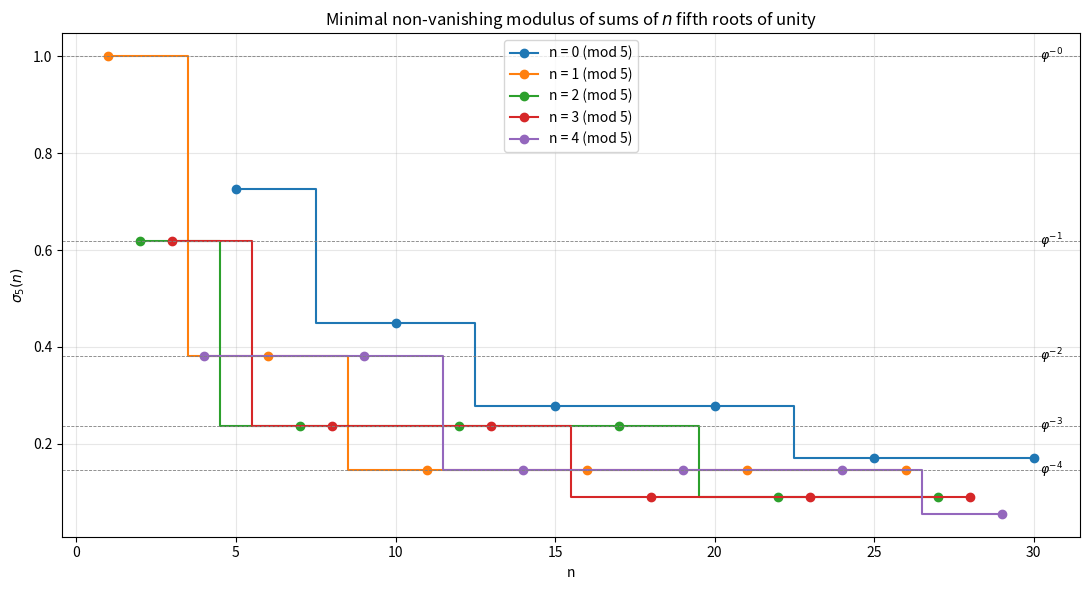

Recreate this plot in Python.
"""Descending staircase: sigma5(n) and its golden-ratio plateaus."""
import cmath, math
import matplotlib.pyplot as plt

W5 = cmath.exp(2j * cmath.pi / 5)

def sigma5(n, tol=1e-9):
    best = None
    for a0 in range(n+1):
        for a1 in range(n+1-a0):
            for a2 in range(n+1-a0-a1):
                for a3 in range(n+1-a0-a1-a2):
                    a4 = n-a0-a1-a2-a3
                    m = abs(a0+a1*W5+a2*W5**2+a3*W5**3+a4*W5**4)
                    if m > tol and (best is None or m < best):
                        best = m
    return best

ns = list(range(1, 31))
vals = [sigma5(n) for n in ns]
phi = (1+math.sqrt(5))/2

plt.figure(figsize=(11, 6))
for r in range(5):
    xs = [n for n in ns if n % 5 == r]
    ys = [sigma5(n) for n in xs]
    plt.step(xs, ys, where='mid', marker='o', label=f'n = {r} (mod 5)')
for k in range(0, 5):
    plt.axhline(phi**-k, ls='--', lw=0.6, color='gray')
    plt.text(30.2, phi**-k, f'$\\varphi^{{-{k}}}$', va='center', fontsize=9)
plt.xlabel('n'); plt.ylabel(r'$\sigma_5(n)$')
plt.title('Minimal non-vanishing modulus of sums of $n$ fifth roots of unity')
plt.legend(); plt.grid(alpha=0.3); plt.tight_layout()
plt.savefig('sigma5_staircase.png', dpi=150)
print('wrote sigma5_staircase.png')
